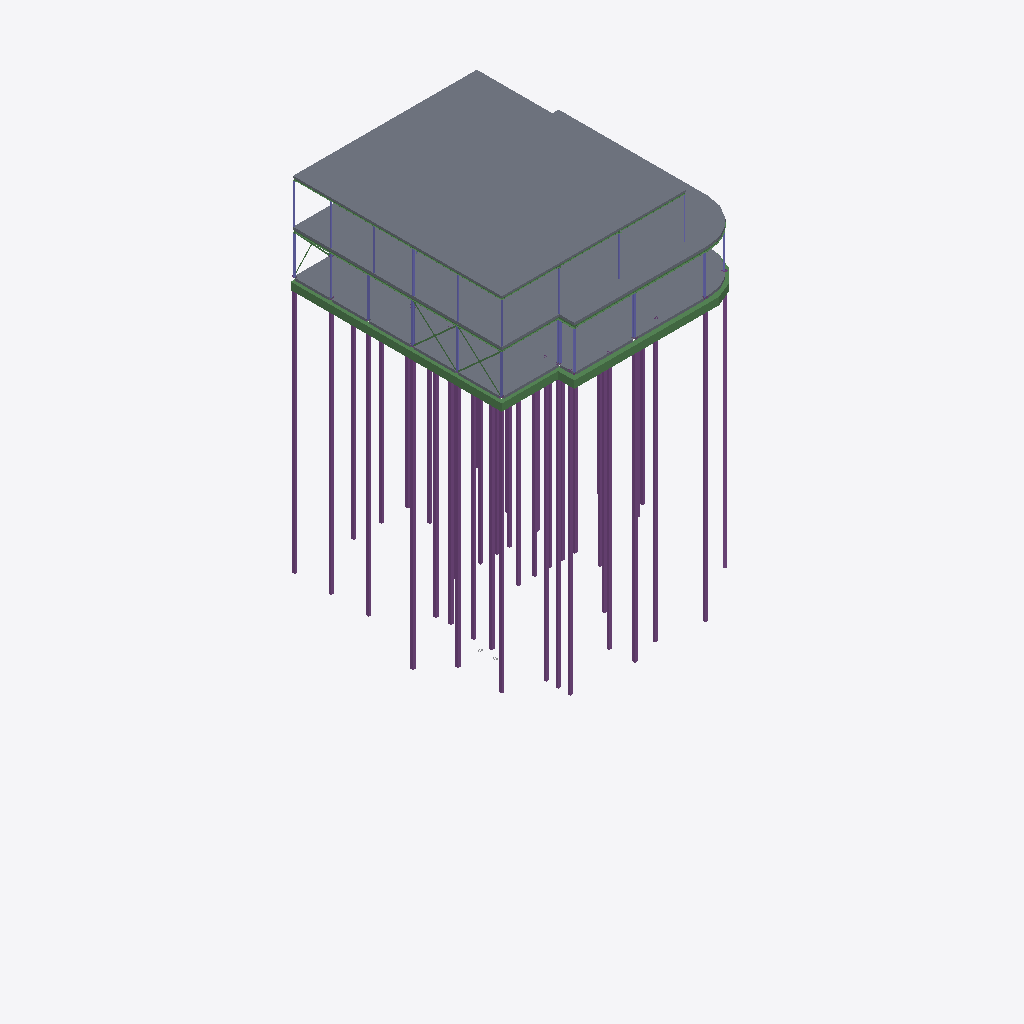
Isometric view of an IFC building model (IFC-SPF (STEP), schema IFC4, length unit millimetre), seen from the south-west, elements coloured by IFC class: 39 piles (purple), 21 beams (green), 20 columns (violet), 4 slabs (grey).
Extent 39.0 m × 36.3 m × 30.6 m (x, y, z). Storeys (4): Fundering at -0.38 m; Begane Grond at 0.00 m; 1e Verdieping at 3.60 m; 2e Verdieping at 7.20 m. Elements (182): 81 IfcBeam, 51 IfcColumn, 44 IfcPile, 4 IfcSlab, 2 IfcBuildingElementProxy.

HEADER;
FILE_DESCRIPTION(('ViewDefinition [CoordinationView]'),'2;1');
FILE_NAME('2321_model_4x0.ifc','2024-09-19T15:28:18+02:00',(''),(''),'IfcOpenShell 0.8.0','Bonsai 0.8.0','');
FILE_SCHEMA(('IFC4'));
ENDSEC;
DATA;
#347=IFCPROJECT('2LJ2LAHMPCjfpb_ZRohIeB',$,'My Project',$,$,$,$,(#7,#348,#52314),#352);
#977=IFCSITE('2OTcc7kzbEtPvfoPDtTU9R',$,'My Site',$,$,#448,$,$,$,$,$,$,$,$);
#989=IFCBUILDING('34Mjt8tPPBA9wtKCe3_2gn',$,'My Building',$,$,#447,$,$,$,$,$,$);
#937=IFCBUILDINGSTOREY('3d6JWB3Nr7k9JGNTiI8Sxw',$,'Begane Grond',$,$,#446,$,$,$,$);
#1534=IFCBUILDINGSTOREY('0rOcibb0X4mekHJVevSIHK',$,'Fundering',$,$,#15935,$,$,$,$);
#52338=IFCBUILDINGSTOREY('0_W$yLZ7z1r87qOf4jt0DK',$,'1e Verdieping',$,$,#52386,$,$,$,$);
#52355=IFCBUILDINGSTOREY('0_h1N49hD4FwQHGz$x0fKw',$,'2e Verdieping',$,$,#52391,$,$,$,$);
#76235=IFCSLAB('1NZhyEM911oPrgYs7GEhIP',$,'KPV_150',$,$,#76365,#76250,$,$);
#82119=IFCSLAB('1bOcnk_on7CQZFK_ObX$0x',$,'KPV_200',$,$,#110145,#82133,$,$);
#51910=IFCSLAB('25M4KDsUnBWR5sRG3yqooC',$,'Geisoleerde kanaalplaat_200',$,$,#70226,#51925,$,$);
#52270=IFCSLAB('1_Z4nBMXDDLRKm0_gdtjND',$,'Geisoleerde kanaalplaat_200',$,$,#70221,#52284,$,$);
#878=IFCBEAM('3Bf2VisTv9xuHs9Uyynrze',$,'NLRS_28_SR_balk_beton BB 350x600',$,$,#51946,#879,$,$);
#934=IFCBEAM('1MR471tpr3s9cIooIc$fMY',$,'NLRS_28_SR_balk_beton BB 400x600',$,$,#52011,#927,$,$);
#17829=IFCPILE('0Uk_epUh1DjuIcNfF795Oh',$,'FP_220_Type_1',$,$,#52106,#18949,$,$,$);
#18517=IFCPILE('1x5Q2fDbn6$9NLFLfRdafv',$,'FP_220_Type 1',$,$,#52081,#18530,$,$,$);
#17862=IFCPILE('2NXf7QjcPAx96v7EbZpv7k',$,'FP_220_Type_2',$,$,#52126,#17875,$,$,$);
#18583=IFCPILE('03Ta$4MP14PeAP2uBL2KR8',$,'FP_220_Type 1',$,$,#52091,#18596,$,$,$);
#18451=IFCPILE('3DSDtzzir3gPBouWYh60rh',$,'FP_220_Type 1',$,$,#52076,#18464,$,$,$);
#18418=IFCPILE('2I09DHk5PFAvrQokOpyrcD',$,'FP_220_Type 1',$,$,#52071,#18431,$,$,$);
#18550=IFCPILE('0iR8Is631Czx8i0sMbo8PJ',$,'FP_220_Type 1',$,$,#52086,#18563,$,$,$);
#18385=IFCPILE('3Dg4ROloDABR4ywR1k6oXY',$,'FP_220_Type 1',$,$,#52066,#18398,$,$,$);
#19096=IFCPILE('3cWB2ponz4NgkmBW1woC6j',$,'FP_220_Type 1.014',$,$,#52101,#19109,$,$,$);
#18352=IFCPILE('0dxdo2Ouf0gR9eClg4Mm15',$,'FP_220_Type 1',$,$,#52061,#18365,$,$,$);
#18324=IFCPILE('06tpGpfhLCDxi72w3EXGmh',$,'FP_220_Type_2',$,$,#52186,#18927,$,$,$);
#17895=IFCPILE('2pKERYgyT6NQ9Vrs8u_Icc',$,'FP_220_Type_2',$,$,#52131,#17908,$,$,$);
#18484=IFCPILE('3AGMqh2I94SuKKrRmqahxt',$,'FP_220_Type_2',$,$,#52136,#18707,$,$,$);
#17139=IFCPILE('2zpgiHGvf18e6irs0ocbl9',$,'FP_220_Type_2',$,$,#52111,#17171,$,$,$);
#17796=IFCPILE('3HuP_VA7D7nOwqrs0vhwnb',$,'FP_220_Type_2',$,$,#52121,#17809,$,$,$);
#17763=IFCPILE('0cCMgbG6zCXfGdxzu4Th0_',$,'FP_220_Type_2',$,$,#52116,#17776,$,$,$);
#18291=IFCPILE('13414fcsj9rQvzbWC1NUS$',$,'FP_220_Type 1',$,$,#52056,#18304,$,$,$);
#18672=IFCPILE('3RPFUHQZr5Hev3de$zq3tw',$,'FP_220_Type 1',$,$,#52096,#18685,$,$,$);
#18616=IFCPILE('2dPqei_ZX5qPY5MqLAW3zn',$,'FP_220_Type_2',$,$,#52141,#18729,$,$,$);
#17433=IFCPILE('3LgIx3F01ERQRTzlt9MhmH',$,'FP_220_Type_2',$,$,#52231,#19340,$,$,$);
#18192=IFCPILE('3qQM1fefDC5xMbMiCEayz$',$,'FP_220_Type_2.003',$,$,#52176,#18883,$,$,$);
#18225=IFCPILE('0oNb04i5P2x9Pb_W7kXiLr',$,'FP_220_Type_2.004',$,$,#52181,#18905,$,$,$);
#17466=IFCPILE('1SB2tc6fr99AS0gVVoETKW',$,'FP_220_Type_2.001',$,$,#52236,#19362,$,$,$);
#18060=IFCPILE('2JrPSgziP1xOq7ANJk0HMr',$,'FP_220_Type_2',$,$,#52161,#18817,$,$,$);
#19002=IFCPILE('3__I5qRabBg9Uih0AXs1RZ',$,'FP_220_Type_2.004',$,$,#52216,#19274,$,$,$);
#17697=IFCPILE('0k0x06sT10i9HT3vzXE_OK',$,'FP_220_Type_2',$,$,#52151,#18773,$,$,$);
#18027=IFCPILE('1uXR8vcZ91uQmWsRQ8ZLrJ',$,'FP_220_Type 1',$,$,#52051,#18040,$,$,$);
#17532=IFCPILE('1JROO3_a99tOzEIjRe_5Xt',$,'FP_220_Type 1',$,$,#52036,#17545,$,$,$);
#17499=IFCPILE('03N_X5FAf6pep9nGF39$Dr',$,'FP_220_Type_2.002',$,$,#52241,#19384,$,$,$);
#18093=IFCPILE('33PNv5lEz9rQbkLmQVMUVN',$,'FP_220_Type_2.001',$,$,#52166,#18839,$,$,$);
#902=IFCBEAM('2IzUTnCEfAH8ct_s926vdW',$,'NLRS_28_SR_balk_beton BB 350x600',$,$,#51971,#899,$,$);
#18159=IFCPILE('2LeGD6SlDBcwarfCA$Hy9E',$,'FP_220_Type_2.001',$,$,#52201,#19208,$,$,$);
#18969=IFCPILE('2QxA$ZlQz6pPw7bxfS5maK',$,'FP_220_Type_2.003',$,$,#52211,#19252,$,$,$);
#18126=IFCPILE('3C_019stT40gCfn1280BxG',$,'FP_220_Type_2.002',$,$,#52171,#18861,$,$,$);
#17928=IFCPILE('1jZ4A32Zr6aPj0MQj1AMBW',$,'FP_220_Type_2',$,$,#52196,#19186,$,$,$);
#62516=IFCBEAM('2zTyBse6T1qh6PY0EiPtfp',$,'HEA220',$,$,#70416,#62527,$,$);
#17994=IFCPILE('2VzE9awMz0qBnOODVx_zaN',$,'FP_220_Type_2.001',$,$,#52156,#18795,$,$,$);
#57802=IFCBEAM('3mirjxCFf3lf5dP2frrHLK',$,'HEA180',$,$,#70326,#57813,$,$);
#24722=IFCBEAM('3xxz6lPan2MAUsDeErChjl',$,'BB_400x600_hoek',$,$,#51936,#24728,$,.BEAM.);
#75165=IFCBEAM('195gHkNZTFPPpVvSjahTq0',$,'HEA140',$,$,#76280,#75176,$,$);
#71775=IFCCOLUMN('1rjTK05cX8aRK2WqAfQR5d',$,'HEA200',$,$,#71820,#71786,$,$);
#57761=IFCBEAM('1dq3D5TgX70B9hrkQ5mgDc',$,'HEA180',$,$,#70331,#57773,$,$);
#17598=IFCPILE('3ewZnUb9P5vPJ1qsCH2IB$',$,'FP_220_Type 1',$,$,#52041,#17611,$,$,$);
#18258=IFCPILE('06URLf6rL24wx3cIS7gKQ$',$,'FP_220_Type_2.002',$,$,#52206,#19230,$,$,$);
#71651=IFCCOLUMN('1qkuwX$HX0G82y8ekzWI8c',$,'HEA140',$,$,#72961,#71662,$,$);
#71866=IFCCOLUMN('379ti$gF10DwmaMIWsjFfK',$,'HEA180',$,$,#71911,#71877,$,$);
#915=IFCBEAM('3VVv_Nq0X7M9W7wOTXt3Oj',$,'NLRS_28_SR_balk_beton BB 400x600',$,$,#52016,#907,$,$);
#75213=IFCBEAM('2eOZIQyej8Ux6cv0qID8p1',$,'HEA140.001',$,$,#76285,#75224,$,$);
#17565=IFCPILE('1QEPIPvI53PBFhpbdgmGMB',$,'FP_220_Type_2',$,$,#52226,#19318,$,$,$);
#74177=IFCCOLUMN('1bE_GNerv37BerMog048hi',$,'HEA100',$,$,#74925,#74188,$,$);
#71679=IFCCOLUMN('12yfeToHbEHemWHO1yS1be',$,'HEA120',$,$,#71774,#71690,$,$);
#63325=IFCCOLUMN('182loCusjDE8w4Uj3Nkc3h',$,'HEA140',$,$,#72956,#63336,$,$);
#63026=IFCCOLUMN('3j6YJZBOrDGfQNQ5w6M0Pk',$,'HEA120',$,$,#70231,#63038,$,$);
#71735=IFCCOLUMN('2AvlC4t7H0dgvwg4hx4qUA',$,'HEA140',$,$,#72966,#71746,$,$);
#71912=IFCCOLUMN('0hI6YF9AXD0eztVyxkn55p',$,'HEA160',$,$,#72087,#71923,$,$);
#71821=IFCCOLUMN('0iITVPxaH9FBAEhWMBj8wL',$,'HEA120',$,$,#71865,#71832,$,$);
#17664=IFCPILE('2y8uTwkpPA3eAf1zzhCsdI',$,'FP_220_Type_2',$,$,#52221,#19296,$,$,$);
#57979=IFCBEAM('3rsHuXsXDEKBDD4JS$jF2Y',$,'HEA160',$,$,#70321,#57991,$,$);
#75577=IFCBEAM('1s8hF6oVb7u8IO5sOT_9Zv',$,'HEA140.001',$,$,#76305,#75588,$,$);
#75290=IFCBEAM('3ALsDO4A96kBHJvagC_GKw',$,'HEA140.001',$,$,#76290,#75301,$,$);
#75439=IFCBEAM('2Sy7FfK2r8dPzt8a5MNuLa',$,'HEA140.001',$,$,#110180,#75450,$,$);
#74123=IFCCOLUMN('2XyBQqmN1Erxp$JEziLmDx',$,'HEA100',$,$,#74865,#74134,$,$);
#74150=IFCCOLUMN('060Fp6GCDBARfRmVEbateu',$,'HEA100',$,$,#74880,#74161,$,$);
#74204=IFCCOLUMN('2MhUAQIsr5QQ2nByLIi0ms',$,'HEA100',$,$,#74820,#74215,$,$);
#74231=IFCCOLUMN('37wTyRmsjBquujUYiTVhHT',$,'HEA100',$,$,#74790,#74242,$,$);
#73915=IFCCOLUMN('1pWiNH1mX6_AZfLIgjibrA',$,'HEA100',$,$,#74895,#73926,$,$);
#74285=IFCCOLUMN('3kjhMFf5jFAfAI3GndwYV4',$,'K100/100/5',$,$,#74985,#74297,$,$);
#72671=IFCBEAM('3lvm8ezfD5FAx62XgwSQuI',$,'Stabiliteit_Staal_100x10',$,$,#72971,#72682,$,$);
#74318=IFCCOLUMN('0Q3zkn8uT1uget3QPOQEjl',$,'K100/100/5',$,$,#74940,#74329,$,$);
#63297=IFCCOLUMN('2hJ4bHMcT5hx2RK_6i2Oum',$,'HEA120',$,$,#70251,#63308,$,$);
#72560=IFCBEAM('2eu$rt2sX2GOUTfzNGYFFT',$,'Stabiliteit_Staal_100x10',$,$,#72602,#72572,$,$);
#72699=IFCBEAM('0u2DzCD8b5D9wzoXcMI7ac',$,'Stabiliteit_Staal_100x10',$,$,#72976,#72710,$,$);
#72603=IFCBEAM('0wXu$lZQbEjwMgYeEFPFFS',$,'Stabiliteit_Staal_100x10',$,$,#72698,#72614,$,$);
#71985=IFCCOLUMN('26$UUmSH11G9yfzQIMu1hZ',$,'HEA120',$,$,#72067,#71996,$,$);
#58152=IFCBEAM('28qfFtz$z5JgmuEOSCB_cD',$,'HEA280',$,$,#70446,#58164,$,$);
#72722=IFCBEAM('2C6zsmPp15Q8XKJ6BABTMR',$,'Stabiliteit_Staal_100x10',$,$,#72758,#72733,$,$);
#74345=IFCCOLUMN('3rcrb5HC15qAnEezxxrs1e',$,'80/5',$,$,#75154,#74356,$,$);
#72759=IFCBEAM('3xDou9sWrA3A3sAZGacOMV',$,'Stabiliteit_Staal_100x10',$,$,#72981,#72770,$,$);
ENDSEC;